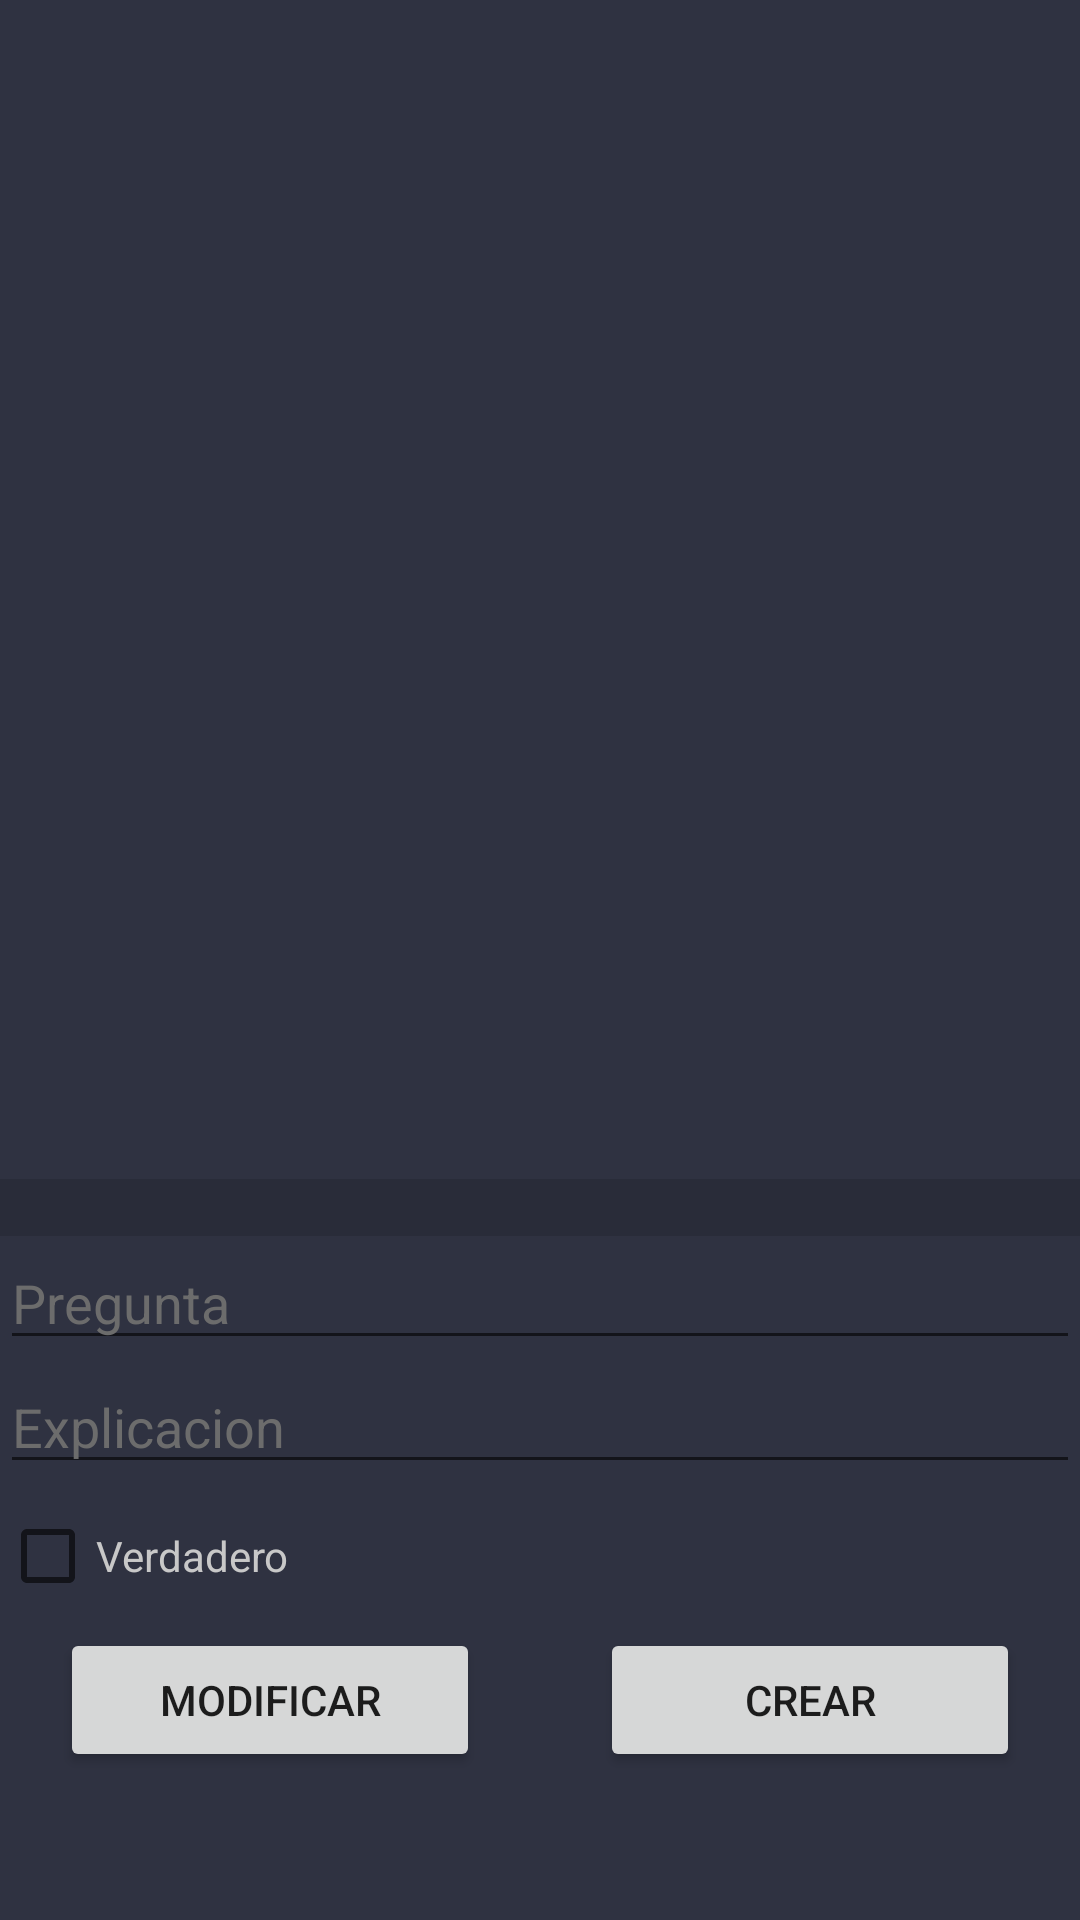

Android layout source for this screen:
<!-- AndroidManifest.xml: application theme Theme.03_Trivial -->
<!-- res/layout/activity_mant.xml -->
<?xml version="1.0" encoding="utf-8"?>
<LinearLayout xmlns:android="http://schemas.android.com/apk/res/android"
    xmlns:app="http://schemas.android.com/apk/res-auto"
    xmlns:tools="http://schemas.android.com/tools"
    android:layout_width="match_parent"
    android:layout_height="match_parent"
    android:background="@color/fondo_trivial"
    android:orientation="vertical"
    tools:context=".MantActivity">

    <androidx.recyclerview.widget.RecyclerView
        android:id="@+id/recycler_view"
        android:layout_width="match_parent"
        android:layout_height="0dp"
        android:layout_weight="8">

    </androidx.recyclerview.widget.RecyclerView>

    <View
        android:id="@+id/divider"
        android:layout_width="match_parent"
        android:layout_height="19dp"
        android:background="?android:attr/listDivider" />

    <LinearLayout
        android:layout_width="match_parent"
        android:layout_height="wrap_content"
        android:layout_weight="1"
        android:orientation="vertical">

        <EditText
            android:id="@+id/et_pregunta"
            android:layout_width="match_parent"
            android:layout_height="wrap_content"
            android:layout_gravity="center"
            android:ems="10"
            android:hint="@string/pregunta"
            android:inputType="textNoSuggestions|textPersonName"
            android:textColor="@color/texto"
            android:textColorHint="#6C6C6C" />

        <EditText
            android:id="@+id/et_explicacion"
            android:layout_width="match_parent"
            android:layout_height="wrap_content"
            android:layout_gravity="center"
            android:ems="10"
            android:hint="@string/explicacion"
            android:inputType="textNoSuggestions|textPersonName"
            android:textColor="@color/texto"
            android:textColorHint="#6C6C6C" />

        <CheckBox
            android:id="@+id/cb_verdadero"
            android:layout_width="match_parent"
            android:layout_height="wrap_content"
            android:layout_gravity="center"
            android:text="@string/verdadero"
            android:textColor="@color/texto" />

        <LinearLayout
            android:layout_width="match_parent"
            android:layout_height="match_parent"
            android:orientation="horizontal">

            <Button
                android:id="@+id/btn_mod"
                android:layout_width="match_parent"
                android:layout_height="wrap_content"
                android:layout_marginStart="20dp"
                android:layout_marginLeft="20dp"
                android:layout_marginEnd="20dp"
                android:layout_marginRight="20dp"
                android:layout_weight="1"
                android:onClick="onClick"
                android:text="Modificar" />

            <Button
                android:id="@+id/btn_crear"
                android:layout_width="match_parent"
                android:layout_height="wrap_content"
                android:layout_marginStart="20dp"
                android:layout_marginLeft="20dp"
                android:layout_marginEnd="20dp"
                android:layout_marginRight="20dp"
                android:layout_weight="1"
                android:onClick="onClick"
                android:text="@string/crear" />
        </LinearLayout>

    </LinearLayout>

</LinearLayout>
<!-- resources referenced by this layout -->
<resources>
  <color name="fondo_trivial">#2F3241</color>
  <color name="texto">#C8C8C8</color>
  <string name="crear">Crear</string>
  <string name="explicacion">Explicacion</string>
  <string name="pregunta" translatable="false">Pregunta</string>
  <string name="verdadero">Verdadero</string>
  <style name="Theme.03_Trivial" parent="Theme.MaterialComponents.DayNight.DarkActionBar">
          
          <item name="colorPrimary">@color/purple_500</item>
          <item name="colorPrimaryVariant">@color/purple_700</item>
          <item name="colorOnPrimary">@color/white</item>
          
          <item name="colorSecondary">@color/teal_200</item>
          <item name="colorSecondaryVariant">@color/teal_700</item>
          <item name="colorOnSecondary">@color/black</item>
          
          <item name="android:statusBarColor" tools:targetApi="l">?attr/colorPrimaryVariant</item>
          
  
      </style>
  <color name="purple_500">#FF6200EE</color>
  <color name="purple_700">#FF3700B3</color>
  <color name="white">#FFFFFFFF</color>
  <color name="teal_200">#FF03DAC5</color>
  <color name="teal_700">#FF018786</color>
  <color name="black">#FF000000</color>
</resources>
